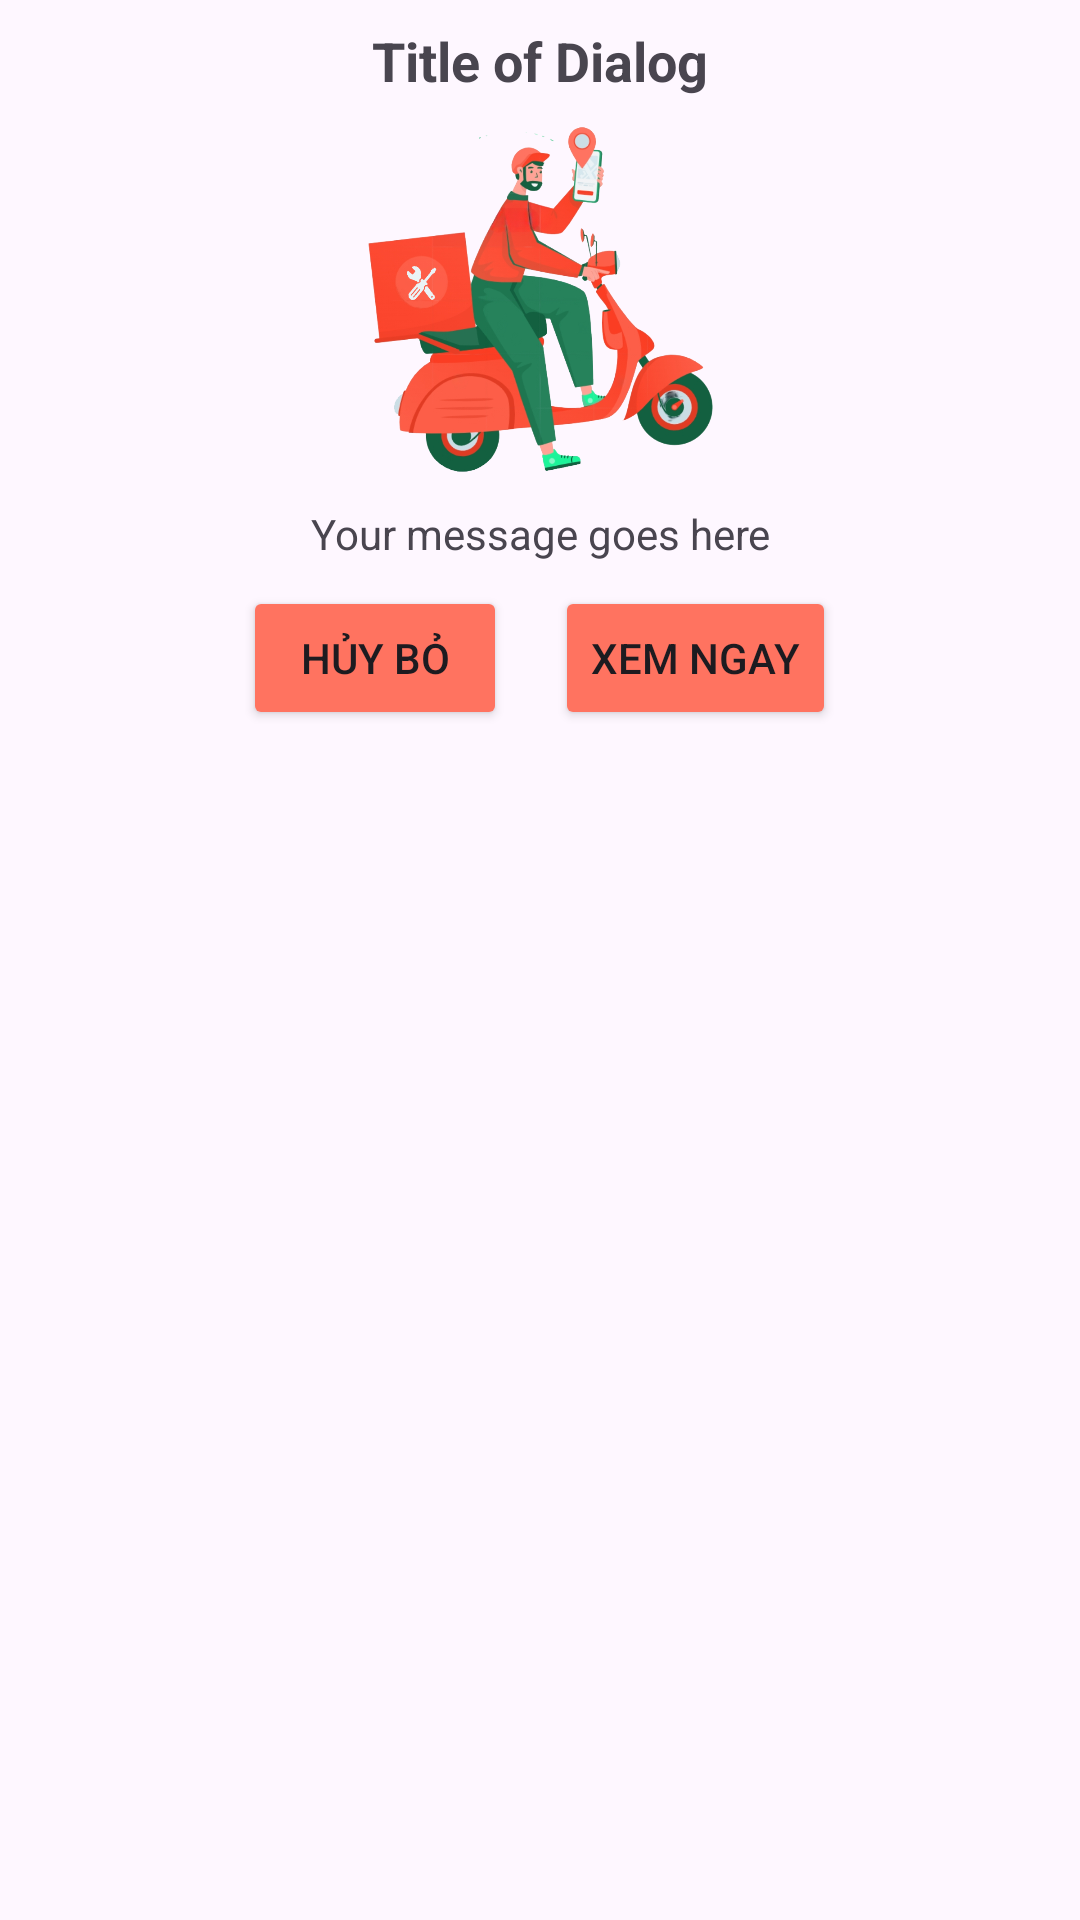

Write the Android layout XML for this screen, with the resource values it uses.
<!-- AndroidManifest.xml: application theme Theme.Capstone1 -->
<!-- res/layout/custom_notification_dialog_layout.xml -->
<LinearLayout xmlns:android="http://schemas.android.com/apk/res/android"
    android:layout_width="match_parent"
    android:layout_height="wrap_content"
    android:orientation="vertical"
    android:paddingHorizontal="16dp">

    <TextView
        android:id="@+id/dialog_title"
        android:layout_width="match_parent"
        android:layout_height="wrap_content"
        android:paddingTop="8dp"
        android:layout_marginBottom="8dp"
        android:text="Title of Dialog"
        android:textSize="18sp"
        android:textAlignment="center"
        android:textStyle="bold" />

    <ImageView
        android:id="@+id/dialog_image"
        android:layout_width="150dp"
        android:layout_height="120dp"
        android:layout_gravity="center_horizontal"
        android:scaleType="centerCrop"
        android:src="@drawable/img_rescue" />

    <TextView
        android:textAlignment="center"
        android:layout_marginTop="8dp"
        android:id="@+id/dialog_message"
        android:layout_width="match_parent"
        android:layout_height="wrap_content"
        android:text="Your message goes here"/>

    <LinearLayout xmlns:android="http://schemas.android.com/apk/res/android"
        android:layout_width="match_parent"
        android:layout_height="wrap_content"
        android:orientation="horizontal"
        android:gravity="center">

        <Button
            android:id="@+id/btnCancel"
            android:layout_width="wrap_content"
            android:layout_height="wrap_content"
            android:text="Hủy bỏ"
            android:layout_margin="8dp"
            android:backgroundTint="@color/orange"
            />

        <Button
            android:id="@+id/btnView"
            android:layout_width="wrap_content"
            android:layout_height="wrap_content"
            android:text="Xem ngay"
            android:layout_margin="8dp"
            android:backgroundTint="@color/orange"
            />

    </LinearLayout>

    

</LinearLayout>
<!-- resources referenced by this layout -->
<resources>
  <color name="orange">#FF7360</color>
  <!-- drawable img_rescue: png bitmap (drawable, 300757 bytes) -->
  <style name="Theme.Capstone1" parent="Base.Theme.Capstone1" />
  <style name="Base.Theme.Capstone1" parent="Theme.Material3.DayNight.NoActionBar">
          
          
          <item name="android:statusBarColor">@color/orange</item>
      </style>
</resources>
